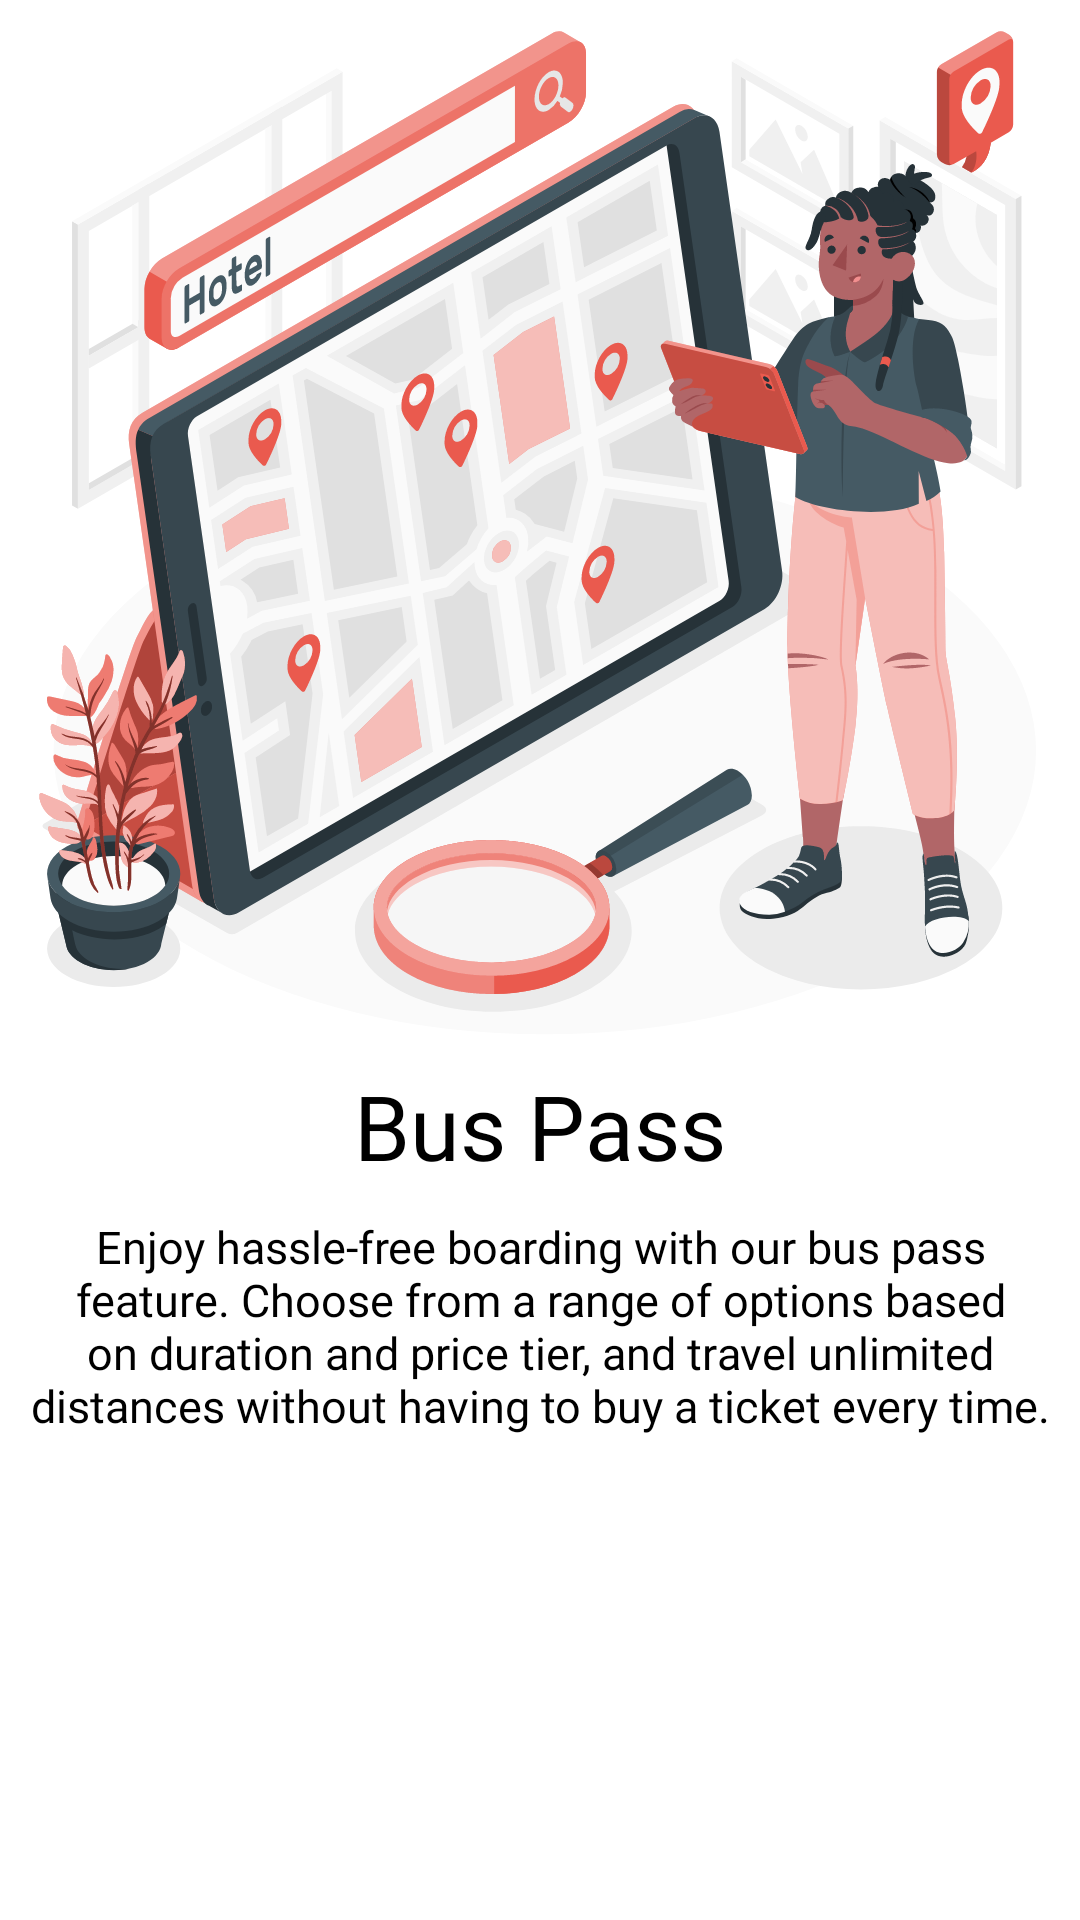

Reconstruct the res/layout file that produces this screen, plus the resources it refers to.
<!-- AndroidManifest.xml: application theme Theme.TicketBus -->
<!-- res/layout/slides_layout.xml -->
<?xml version="1.0" encoding="utf-8"?>
<androidx.constraintlayout.widget.ConstraintLayout xmlns:android="http://schemas.android.com/apk/res/android"
    xmlns:app="http://schemas.android.com/apk/res-auto"
    xmlns:tools="http://schemas.android.com/tools"
    android:layout_width="match_parent"
    android:layout_height="match_parent">

    <ImageView
        android:id="@+id/slider_image"
        android:layout_width="wrap_content"
        android:layout_height="350dp"
        app:layout_constraintEnd_toEndOf="parent"
        app:layout_constraintStart_toStartOf="parent"
        app:layout_constraintTop_toTopOf="parent"
        app:srcCompat="@drawable/search_location" />

    <TextView
        android:id="@+id/slider_heading"
        android:layout_width="wrap_content"
        android:layout_height="wrap_content"
        android:layout_marginTop="5dp"
        android:fontFamily="@font/titillium_web_semibold"
        android:text="@string/first_slide_title"
        android:textSize="30sp"
        android:textColor="@color/black"
        app:layout_constraintEnd_toEndOf="parent"
        app:layout_constraintStart_toStartOf="parent"
        app:layout_constraintTop_toBottomOf="@+id/slider_image" />

    <TextView
        android:id="@+id/slider_desc"
        android:layout_width="wrap_content"
        android:layout_height="wrap_content"
        android:fontFamily="@font/titillium_web"
        android:text="@string/first_slide_desc"
        android:textColor="@color/black"
        android:textSize="15sp"
        android:padding="10dp"
        android:gravity="center_horizontal"
        app:layout_constraintEnd_toEndOf="parent"
        app:layout_constraintStart_toStartOf="parent"
        app:layout_constraintTop_toBottomOf="@+id/slider_heading" />

</androidx.constraintlayout.widget.ConstraintLayout>
<!-- resources referenced by this layout -->
<resources>
  <color name="black">#FF000000</color>
  <!-- drawable search_location: vector/xml drawable (drawable, 96422 chars, omitted) -->
  <string name="first_slide_desc">Enjoy hassle-free boarding with our bus pass feature. Choose from a range of options based on duration and price tier, and travel unlimited distances without having to buy a ticket every time.</string>
  <string name="first_slide_title">Bus Pass</string>
  <style name="Theme.TicketBus" parent="Theme.MaterialComponents.DayNight.NoActionBar">
          
          <item name="colorPrimary">@color/main_500</item>
          <item name="colorPrimaryVariant">@color/main_700</item>
          <item name="colorOnPrimary">@color/white</item>
          
          <item name="colorSecondary">@color/white</item>
          <item name="colorSecondaryVariant">@color/white</item>
          <item name="colorOnSecondary">@color/black</item>
          
          <item name="android:statusBarColor">?attr/colorPrimaryVariant</item>
          <item name="android:windowDisablePreview">true</item>
          <item name="android:windowIsTranslucent">true</item>
          
      </style>
  <color name="main_500">#232323</color>
  <color name="main_700">#232323</color>
  <color name="white">#FFFFFFFF</color>
</resources>
